pico-8 play session: mixed d-pad (fixed 12-tick cycle), after a click and taps of 🅾, ❎, 🅾+❎, 🅾 in the second before t = 0

[t = 6 s] mixed d-pad (1.2s cycle ×~5): → ← ↑ ↓ + 🅾/❎ taps, ~6s
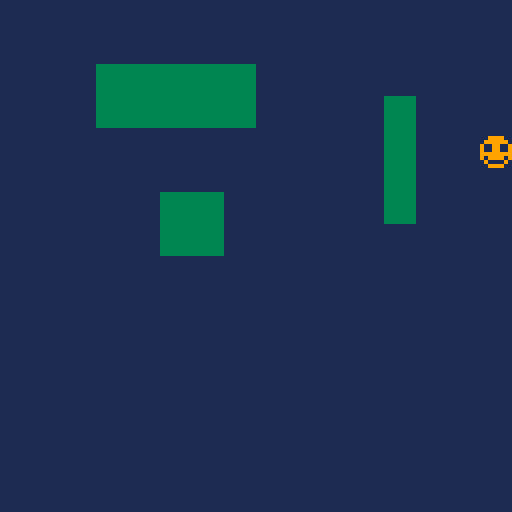
[t = 8 s] mixed d-pad (1.2s cycle ×~6): → ← ↑ ↓ + 🅾/❎ taps, ~8s
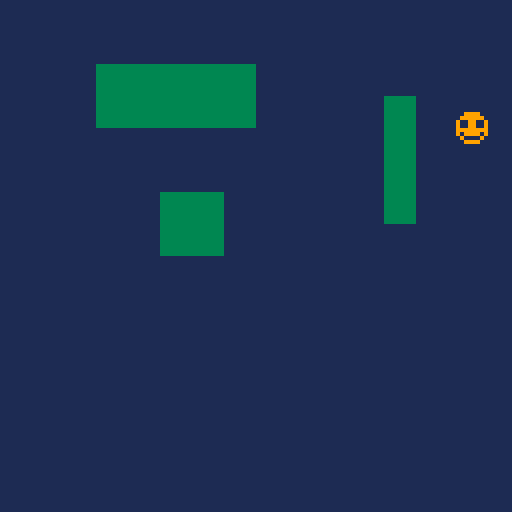

pico-8 cartridge
version 43
__lua__
function _init()
	init_player()
end

function _update60()
	update_player()
end

function _draw()
	cls(1)
	map()
	draw_player()
end
-->8
-- player --

function init_player()
	plr={
		sp=1,
		x=64,
		y=64,
		s=1,
		dx=0,
		dy=0
	}
	
	wsp=2
end

function update_player()
	local lx=plr.x
	local ly=plr.y
	plr.dx=0
	plr.dy=0
	
	if btn(⬆️) then
		plr.dy-=plr.s
	end
	if btn(⬇️) then
		plr.dy+=plr.s
	end
	
	plr.y+=plr.dy
	
	if check_col(wsp) then
		plr.y=ly
	end
	
	if btn(⬅️) then
		plr.dx-=plr.s
	end
	if btn(➡️) then
		plr.dx+=plr.s
	end
	
	plr.x+=plr.dx
	
	if check_col(wsp) then
		plr.x=lx
	end
	
	plr.x=mid(0,plr.x,120)
	plr.y=mid(0,plr.y,120)
end

function draw_player()
	spr(plr.sp,plr.x,plr.y)
end
-->8
-- collisions --

function check_col(sp)
	local x=plr.x
	local y=plr.y
	
	return
	mget(x/8,y/8)==sp or
	mget((x+7)/8,y/8)==sp or
	mget(x/8,(y+7)/8)==sp or
	mget((x+7)/8,(y+7)/8)==sp
end
__gfx__
00000000009999003333333300000000000000000000000000000000000000000000000000000000000000000000000000000000000000000000000000000000
00000000099999903333333300000000000000000000000000000000000000000000000000000000000000000000000000000000000000000000000000000000
00700700911991193333333300000000000000000000000000000000000000000000000000000000000000000000000000000000000000000000000000000000
00077000911991193333333300000000000000000000000000000000000000000000000000000000000000000000000000000000000000000000000000000000
00077000999999993333333300000000000000000000000000000000000000000000000000000000000000000000000000000000000000000000000000000000
00700700919999193333333300000000000000000000000000000000000000000000000000000000000000000000000000000000000000000000000000000000
00000000091111903333333300000000000000000000000000000000000000000000000000000000000000000000000000000000000000000000000000000000
00000000009999003333333300000000000000000000000000000000000000000000000000000000000000000000000000000000000000000000000000000000
__map__
0000000000000000000000000000000000000000000000000000000000000000000000000000000000000000000000000000000000000000000000000000000000000000000000000000000000000000000000000000000000000000000000000000000000000000000000000000000000000000000000000000000000000000
0000000000000000000000000000000000000000000000000000000000000000000000000000000000000000000000000000000000000000000000000000000000000000000000000000000000000000000000000000000000000000000000000000000000000000000000000000000000000000000000000000000000000000
0000000202020202000000000000000000000000000000000000000000000000000000000000000000000000000000000000000000000000000000000000000000000000000000000000000000000000000000000000000000000000000000000000000000000000000000000000000000000000000000000000000000000000
0000000202020202000000000200000000000000000000000000000000000000000000000000000000000000000000000000000000000000000000000000000000000000000000000000000000000000000000000000000000000000000000000000000000000000000000000000000000000000000000000000000000000000
0000000000000000000000000200000000000000000000000000000000000000000000000000000000000000000000000000000000000000000000000000000000000000000000000000000000000000000000000000000000000000000000000000000000000000000000000000000000000000000000000000000000000000
0000000000000000000000000200000000000000000000000000000000000000000000000000000000000000000000000000000000000000000000000000000000000000000000000000000000000000000000000000000000000000000000000000000000000000000000000000000000000000000000000000000000000000
0000000000020200000000000200000000000000000000000000000000000000000000000000000000000000000000000000000000000000000000000000000000000000000000000000000000000000000000000000000000000000000000000000000000000000000000000000000000000000000000000000000000000000
0000000000020200000000000000000000000000000000000000000000000000000000000000000000000000000000000000000000000000000000000000000000000000000000000000000000000000000000000000000000000000000000000000000000000000000000000000000000000000000000000000000000000000
